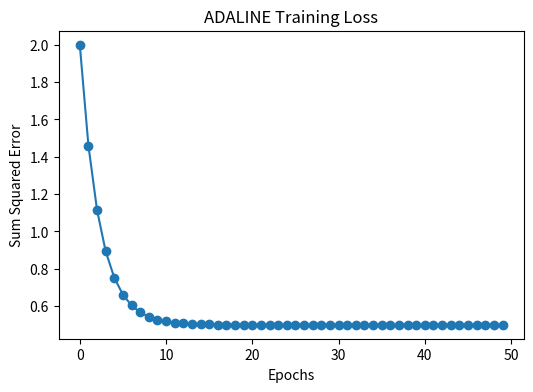

This figure's Python source:
import numpy as np
import matplotlib.pyplot as plt

class Adaline:
    def __init__(self, lr=0.05, epochs=50):
        self.lr = lr
        self.epochs = epochs

    def fit(self, X, y):
        self.w = np.zeros(X.shape[1])
        self.b = 0.0
        self.losses = []
        for _ in range(self.epochs):
            net_input = np.dot(X, self.w) + self.b
            errors = y - net_input
            self.w += self.lr * np.dot(X.T, errors)
            self.b += self.lr * errors.sum()
            self.losses.append(0.5 * np.sum(errors ** 2))

    def predict(self, X):
        return np.where(np.dot(X, self.w) + self.b >= 0, 1, -1)

X = np.array([[-1, -1], [-1, 1], [1, -1], [1, 1]])
y = np.array([-1, -1, -1, 1])

model = Adaline(lr=0.05, epochs=50)
model.fit(X, y)
y_pred = model.predict(X)

print("Weights:", model.w, "Bias:", model.b)
print("Target:     ", y)
print("Predictions:", y_pred)

plt.figure(figsize=(6, 4))
plt.plot(model.losses, marker='o')
plt.xlabel('Epochs')
plt.ylabel('Sum Squared Error')
plt.title('ADALINE Training Loss')
plt.show()
